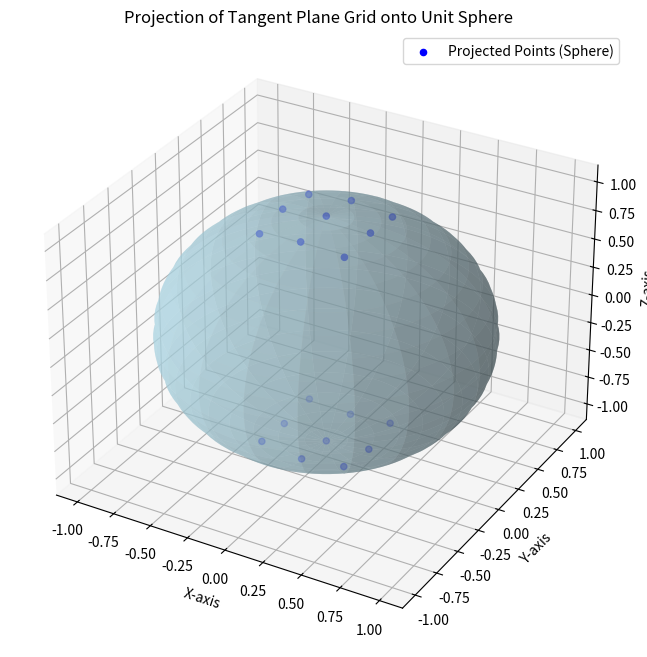

Write Python code to recreate this figure.
import numpy as np
import matplotlib.pyplot as plt
from mpl_toolkits.mplot3d import Axes3D

# Function to project points from the tangent plane to the sphere
def project_to_sphere(x, y, z):
    norm = np.sqrt(x**2 + y**2 + z**2)
    return x / norm, y / norm, z / norm

# Grid parameters
s = 0.3  # Side length of the squares in the grid
offsets = [-s, 0, s]

# Generate grid points on the tangent plane
grid_points = [(x, y, 1) for x in offsets for y in offsets]

# Project grid points onto the sphere
sphere_pattern01 = [project_to_sphere(x, y, 1) for x, y, _ in grid_points]
sphere_pattern02 = [project_to_sphere(x, y, -1) for x, y, _ in grid_points]

#TODO: we need to subset sphere_pattern01 to only keep the required dots of pattern 01 from the RPT ball 
# for each pattern (6x) we need to standardise position and map to a vector (1, 3, 5, 7). We keep these
# positions as it will map the dots to the sphere and create a virtual rapsodo ball.
test = [ sphere_pattern01[i] for i in [1,3,5] ]
print(test)

# Extract x, y, z components for plotting
sphere_x, sphere_y, sphere_z = zip(*sphere_pattern01)
#sphere_x, sphere_y, sphere_z = zip(*test)
sphere_x2, sphere_y2, sphere_z2 = zip(*sphere_pattern02)

# Plotting
fig = plt.figure(figsize=(10, 8))
ax = fig.add_subplot(111, projection='3d')

# Plot the unit sphere
u = np.linspace(0, 2 * np.pi, 100)
v = np.linspace(0, np.pi, 100)
x = np.outer(np.cos(u), np.sin(v))
y = np.outer(np.sin(u), np.sin(v))
z = np.outer(np.ones(np.size(u)), np.cos(v))
ax.plot_surface(x, y, z, color='lightblue', alpha=0.5, rstride=5, cstride=5)

# Plot the original tangent plane grid points
grid_x, grid_y, grid_z = zip(*grid_points)
#ax.scatter(grid_x, grid_y, grid_z, color='red', label="Grid Points (Tangent Plane)")

# Plot the projected points on the sphere
ax.scatter([sphere_x,sphere_x2], [sphere_y,sphere_y2], [sphere_z,sphere_z2], color='blue', label="Projected Points (Sphere)")

# Labels and legend
ax.set_xlabel("X-axis")
ax.set_ylabel("Y-axis")
ax.set_zlabel("Z-axis")
ax.set_title("Projection of Tangent Plane Grid onto Unit Sphere")
ax.legend()

plt.show()
